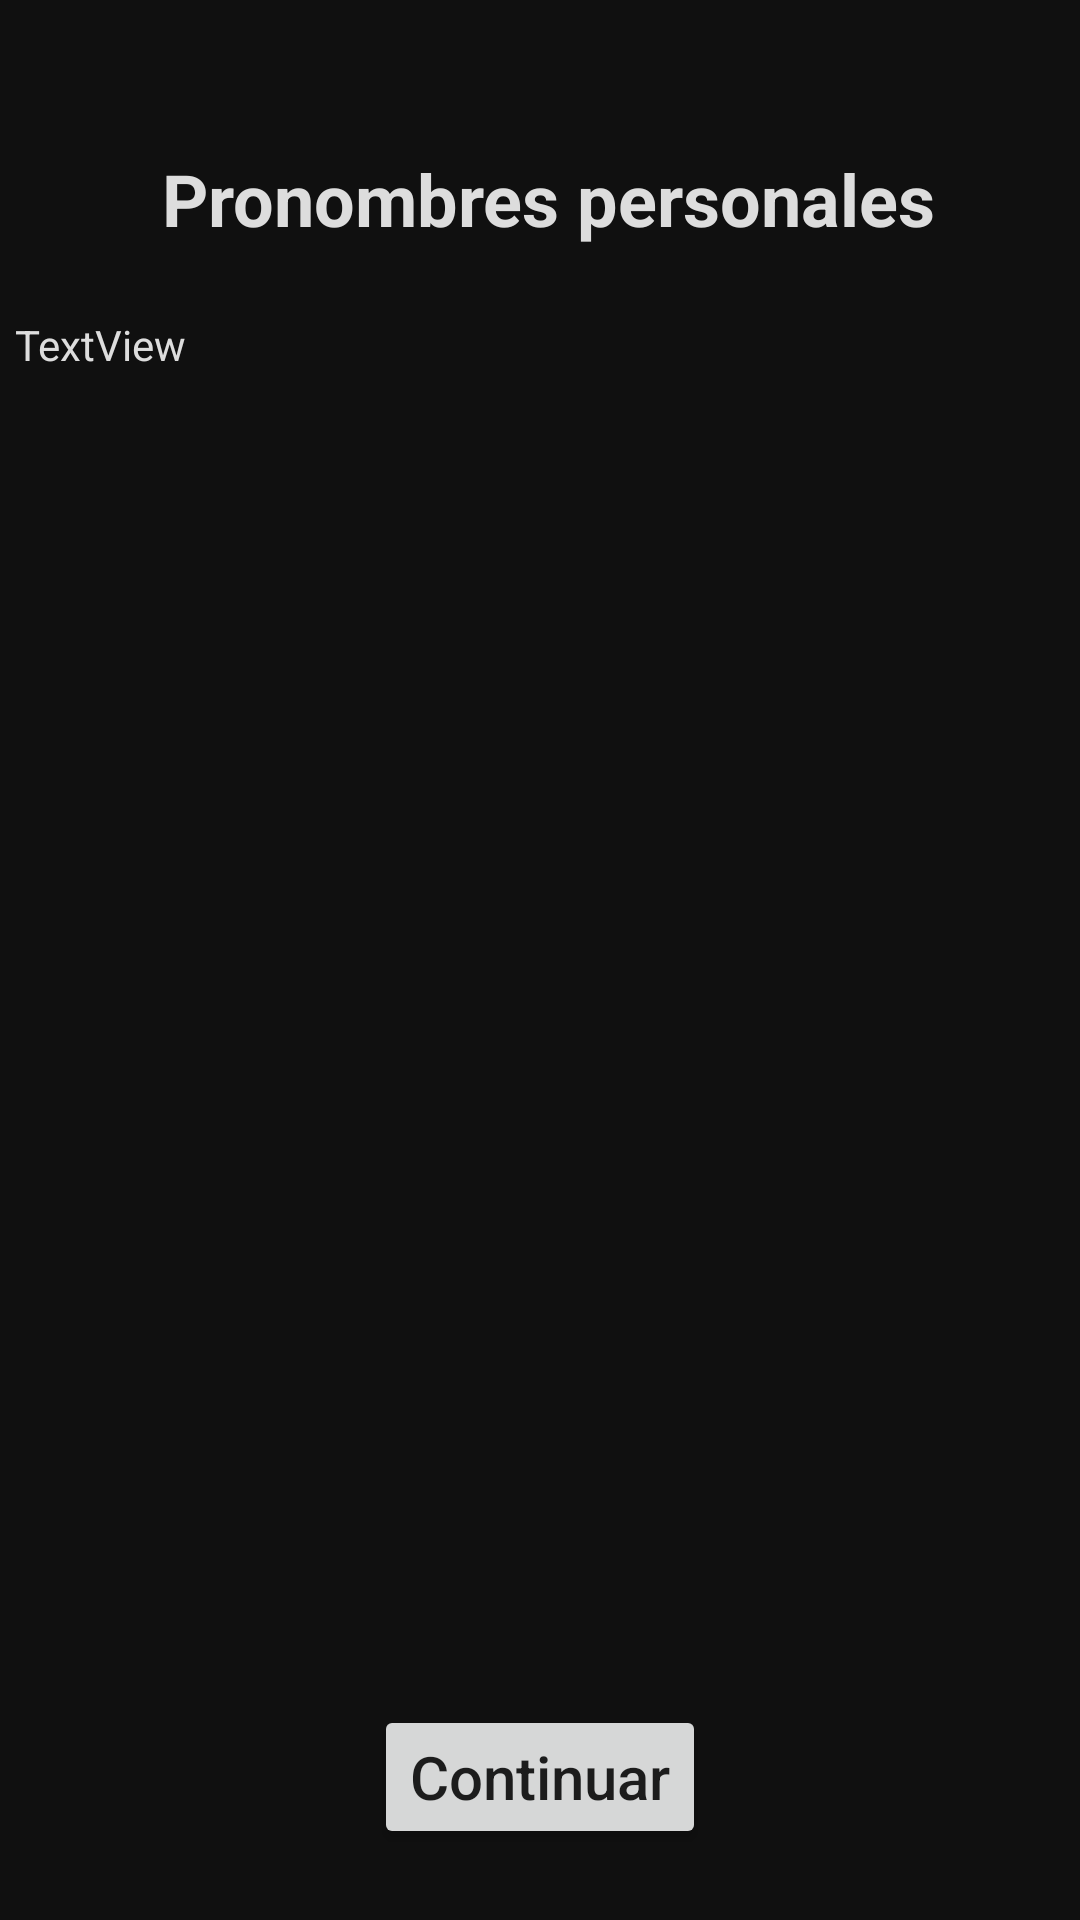

Write the Android layout XML for this screen, with the resource values it uses.
<!-- AndroidManifest.xml: application theme Theme.ConcoLanguages -->
<!-- res/layout/fragment_infoshowerfragment.xml -->
<?xml version="1.0" encoding="utf-8"?>
<androidx.constraintlayout.widget.ConstraintLayout xmlns:android="http://schemas.android.com/apk/res/android"
    xmlns:app="http://schemas.android.com/apk/res-auto"
    xmlns:tools="http://schemas.android.com/tools"
    android:layout_width="match_parent"
    android:layout_height="match_parent"
    android:background="#101010"
    tools:context=".fragmentcontroller">
    <Button
        android:layout_width="wrap_content"
        android:layout_height="wrap_content"
        android:text="Continuar"
        android:textAllCaps="false"
        android:textSize="20sp"
        app:cornerRadius="15dp"
        app:layout_constraintBottom_toBottomOf="parent"
        app:layout_constraintEnd_toEndOf="parent"
        app:layout_constraintHorizontal_bias="0.50"
        app:layout_constraintStart_toStartOf="parent"
        app:layout_constraintTop_toTopOf="@+id/ggb"
        app:layout_constraintVertical_bias="0.96" />


    <ScrollView
        android:id="@+id/ggb"
        android:layout_width="match_parent"
        android:layout_height="match_parent"
        app:layout_constraintEnd_toEndOf="parent"
        app:layout_constraintStart_toStartOf="parent"
        app:layout_constraintTop_toTopOf="parent">

        <LinearLayout
            android:layout_width="match_parent"
            android:layout_height="wrap_content"
            android:orientation="vertical">

            <Space
                android:layout_width="match_parent"
                android:layout_height="50dp"></Space>

            <LinearLayout
                android:layout_width="match_parent"
                android:layout_height="wrap_content"
                android:orientation="horizontal">

                <Space
                    android:layout_width="wrap_content"
                    android:layout_height="wrap_content"
                    android:layout_weight="1" />

                <TextView
                    android:id="@+id/infotitt"
                    android:layout_width="wrap_content"
                    android:layout_height="wrap_content"
                    android:text=" Pronombres personales"
                    android:textColor="#DDDDDD"
                    android:textSize="24sp"
                    android:textStyle="bold" />

                <Space
                    android:layout_width="wrap_content"
                    android:layout_height="wrap_content"
                    android:layout_weight="1" />

            </LinearLayout>

            <Space
                android:layout_width="match_parent"
                android:layout_height="23dp"></Space>

            <LinearLayout
                android:layout_width="match_parent"
                android:layout_height="match_parent"
                android:orientation="horizontal">

                <Space
                    android:id="@+id/adssspace"
                    android:layout_width="10dp"
                    android:layout_height="wrap_content"
                    android:layout_weight="1" />

                <TextView
                    android:id="@+id/adsstextaa"
                    android:layout_width="match_parent"
                    android:layout_height="wrap_content"
                    android:text="TextView"
                    android:textColor="#dddddd" />

                <Space
                    android:layout_width="wrap_content"
                    android:layout_height="wrap_content"
                    android:layout_weight="1" />
            </LinearLayout>

        </LinearLayout>
    </ScrollView>

</androidx.constraintlayout.widget.ConstraintLayout>
<!-- resources referenced by this layout -->
<resources>
  <style name="Theme.ConcoLanguages" parent="Theme.MaterialComponents.DayNight.DarkActionBar">
          
          <item name="colorPrimary">@color/purple_500</item>
          <item name="colorPrimaryVariant">@color/actionbar</item>
          <item name="colorOnPrimary">@color/white</item>
          
          <item name="colorSecondary">@color/teal_200</item>
          <item name="colorSecondaryVariant">@color/teal_700</item>
          <item name="colorOnSecondary">@color/chillwhite</item>
          
          <item name="android:statusBarColor" tools:targetApi="l">?attr/colorPrimaryVariant</item>
          
          <item name="actionMenuTextColor">@color/chillwhite</item>
      </style>
  <color name="purple_500">#50c878</color>
  <color name="actionbar">#121212</color>
  <color name="white">#FFFFFFFF</color>
  <color name="teal_200">#FF03DAC5</color>
  <color name="teal_700">#FF018786</color>
  <color name="chillwhite">#757575</color>
</resources>
